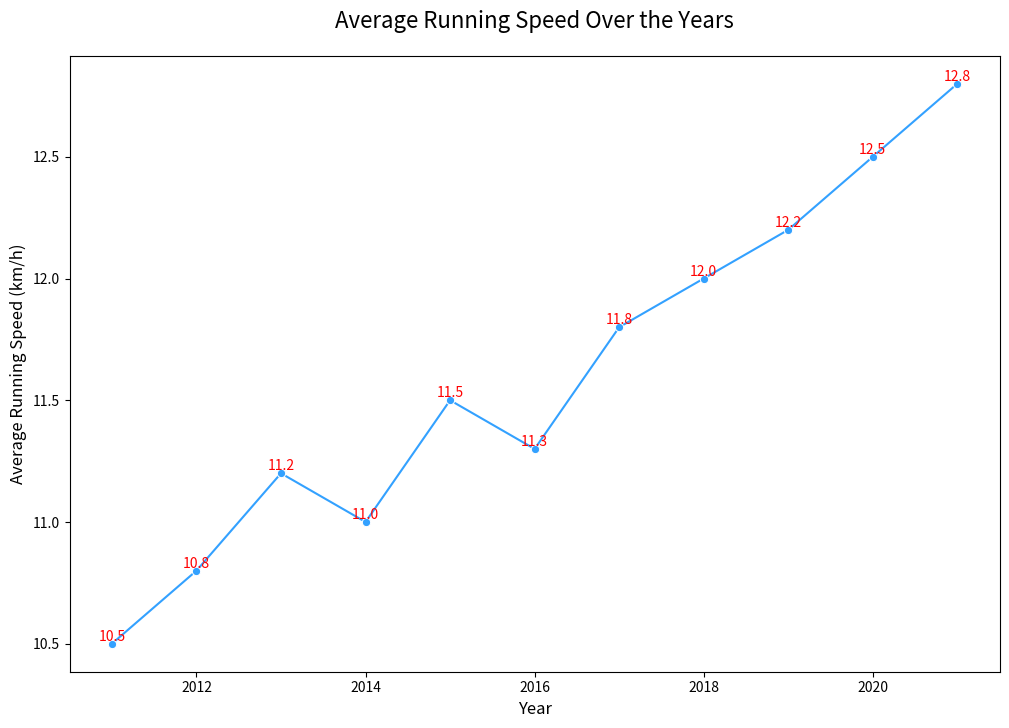

Source code (Python):

import pandas as pd
import seaborn as sns
import matplotlib.pyplot as plt

data = {
    'Year': [2011, 2012, 2013, 2014, 2015, 2016, 2017, 2018, 2019, 2020, 2021],
    'Average Running Speed (km/h)': [10.5, 10.8, 11.2, 11.0, 11.5, 11.3, 11.8, 12.0, 12.2, 12.5, 12.8]
}
df = pd.DataFrame(data)

f, ax = plt.subplots(figsize=(12, 8))

sns.lineplot(x="Year", y="Average Running Speed (km/h)", data=df, color="#33A1FF", marker='o')

ax.set_title('Average Running Speed Over the Years', fontsize=16, pad=20)
ax.set_xlabel('Year', fontsize=12)
ax.set_ylabel('Average Running Speed (km/h)', fontsize=12)

for x, y in zip(df['Year'], df['Average Running Speed (km/h)']):
    ax.text(x, y, y, color="red", ha="center", va="bottom")

plt.show()
